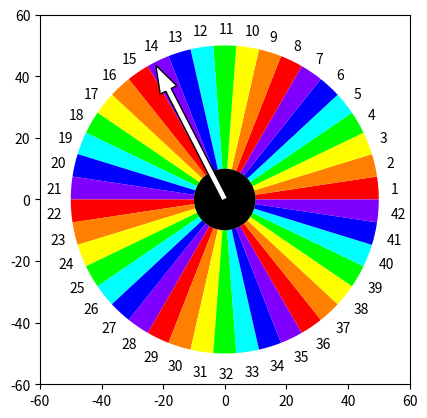

The matplotlib source for this figure:
import math
import matplotlib.pyplot as plt
from matplotlib.patches import Wedge, FancyArrow, Circle
import numpy as np

def arrow_omega(current_omega: float) -> float:
    return current_omega - 2*math.pi/10 * np.random.random()

def initial_omega() -> float:
    return 7*math.pi + 3*math.pi * np.random.random()

def initial_state(length: float) -> list[float]:
    angle = 2*math.pi * np.random.random()
    return [length*math.cos(angle), length*math.sin(angle), initial_omega()]

def draw_disk(ax) -> None:
    colors = {0: "#ff0000", 1: "#ff8000", 2: "#ffff00", 3: "#00ff00", 4: "#00ffff", 5: "#0000ff", 6: "#8000ff"}
    choices = 42
    sectors = [None]*choices
    r = 50
    for ii in range(choices):
        sectors[ii] = Wedge([0,0],r, 360/choices*ii, 360/choices*(ii+1), width=40, facecolor=colors[int(ii%7)])
        ax.add_patch(sectors[ii])
        ax.text((r+6)*math.cos(2*math.pi/choices*(ii+0.5))-2,(r+6)*math.sin(2*math.pi/choices*(ii+0.5))-2,f"{ii+1}")
    ax.add_patch(Circle([0,0], 10, facecolor="black"))

def move_arrow(arrow: FancyArrow, state: list[float], dt) -> list[float]:
    omega = arrow_omega(state[2])
    theta = omega * dt
    rotate_M = np.array([[math.cos(theta), -math.sin(theta)], [math.sin(theta), math.cos(theta)]])
    new_xy = rotate_M @ np.array([[state[0]], [state[1]]])
    new_state = [new_xy[0,0], new_xy[1,0], omega]
    arrow.set_data(dx=new_state[0], dy=new_state[1])
    return new_state

def main():
    fig = plt.figure()
    ax = fig.add_subplot(111)
    ax.set_xlim(-60,60)
    ax.set_ylim(-60,60)
    ax.set_aspect("equal")
    draw_disk(ax)
    state = initial_state(40)
    arrow = FancyArrow(0,0, state[0], state[1], width=2, facecolor="white")
    ax.add_patch(arrow)
    plt.pause(1)
    dt = 0.01
    while(state[2] >= 0):
        state = move_arrow(arrow, state, dt)
        plt.pause(dt)
    plt.show()

if __name__ == "__main__":
    main()